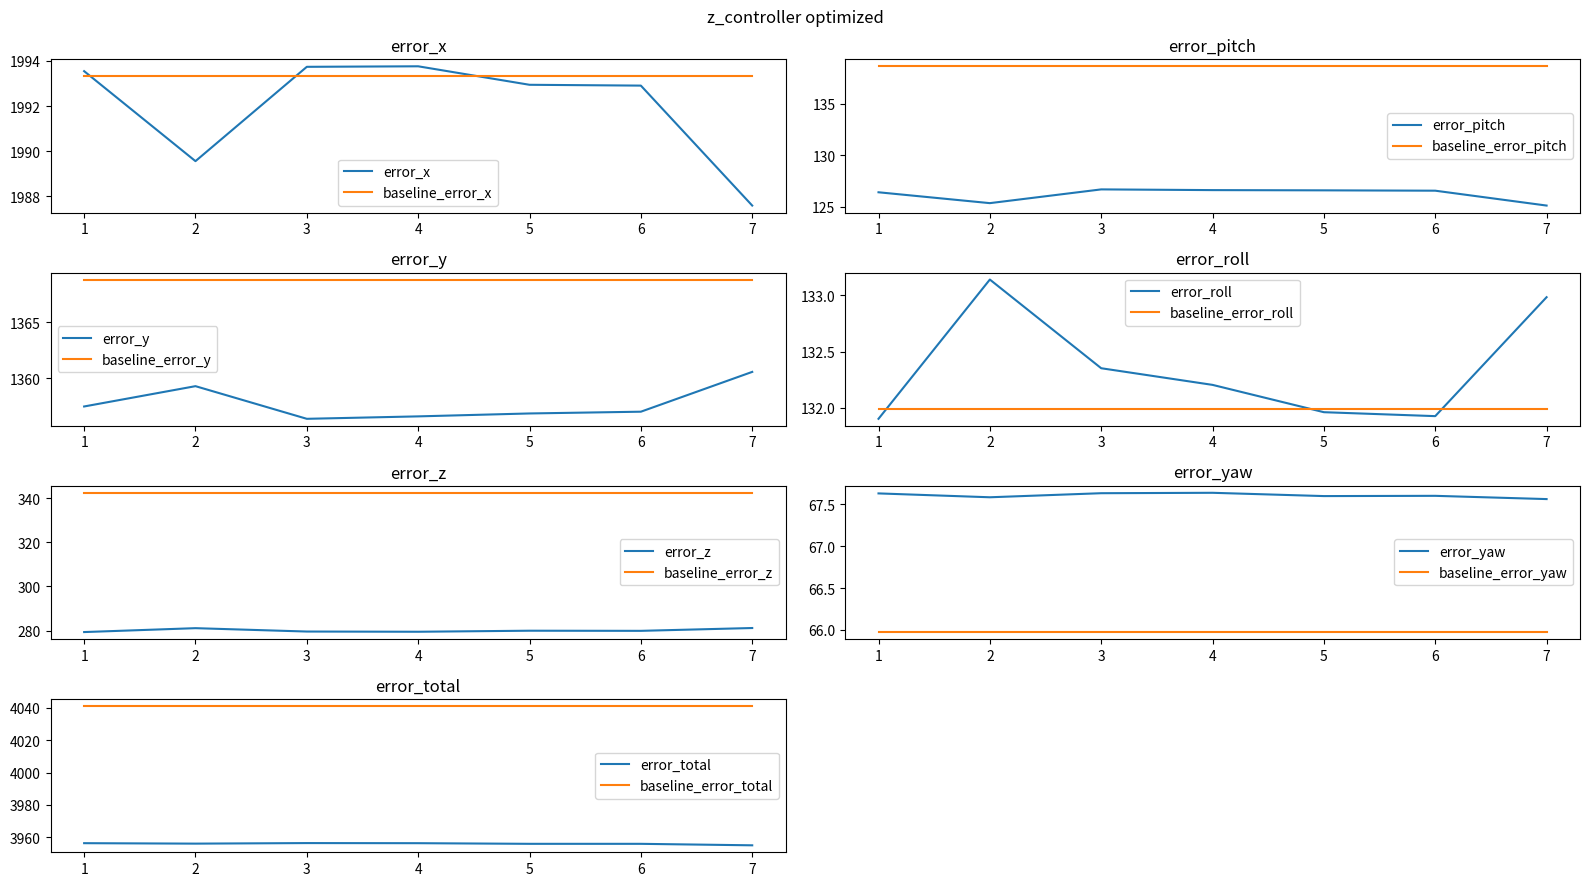

This chart was generated by the following Python code:
import matplotlib.pyplot as plt
import numpy as np

step = np.array([1, 2, 3, 4, 5, 6, 7])

error_x = np.array(
    [
        1993.5488727161232,
        1989.5533520351164,
        1993.7413663309028,
        1993.7645854962943,
        1992.9435425226748,
        1992.9072044976785,
        1987.5814347580506,
    ]
)
error_y = np.array(
    [
        1357.4808621348639,
        1359.2937361105596,
        1356.380072884938,
        1356.5975516492194,
        1356.8580495700683,
        1357.0151741822472,
        1360.5671719836228,
    ]
)
error_z = np.array(
    [
        279.3012931361842,
        281.0664699341438,
        279.53959718039266,
        279.4432370162187,
        279.91404853864015,
        279.85556117173036,
        281.1342892554926,
    ]
)
error_pitch = np.array(
    [
        126.4092014807588,
        125.35604540001115,
        126.68855860075533,
        126.61886571341964,
        126.59653482778967,
        126.56272635132787,
        125.12124440301909,
    ]
)
error_roll = np.array(
    [
        131.90195453267012,
        133.1406440663991,
        132.3518384108461,
        132.20374841401303,
        131.96079684942484,
        131.92575273947892,
        132.98375295399939,
    ]
)
error_yaw = np.array(
    [
        67.63087143120596,
        67.58470081137126,
        67.63323333961048,
        67.63817029550077,
        67.59888586014428,
        67.60190468073213,
        67.56304303059227,
    ]
)
error_total = np.array(
    [
        3956.273055431806,
        3955.9949483576015,
        3956.334666747445,
        3956.266158584666,
        3955.8718581687417,
        3955.868323623195,
        3954.9509363847774,
    ]
)

baseline_error_x = 1993.3467554367285
baseline_error_y = 1368.8073792470382
baseline_error_z = 342.43206085548263
baseline_error_pitch = 138.61825671133388
baseline_error_roll = 131.9903733928769
baseline_error_yaw = 65.97398584929006
baseline_error_total = 4041.1688114927497


plt.figure(figsize=(16, 9))
plt.suptitle("z_controller optimized")

plt.subplot(4, 2, 1)
plt.plot(step, error_x, label="error_x")
plt.plot(step, baseline_error_x * np.ones_like(step), label="baseline_error_x")
plt.title("error_x")
plt.legend()

plt.subplot(4, 2, 2)
plt.plot(step, error_pitch, label="error_pitch")
plt.plot(step, baseline_error_pitch * np.ones_like(step), label="baseline_error_pitch")
plt.title("error_pitch")
plt.legend()

plt.subplot(4, 2, 3)
plt.plot(step, error_y, label="error_y")
plt.plot(step, baseline_error_y * np.ones_like(step), label="baseline_error_y")
plt.title("error_y")
plt.legend()

plt.subplot(4, 2, 4)
plt.plot(step, error_roll, label="error_roll")
plt.plot(step, baseline_error_roll * np.ones_like(step), label="baseline_error_roll")
plt.title("error_roll")
plt.legend()

plt.subplot(4, 2, 5)
plt.plot(step, error_z, label="error_z")
plt.plot(step, baseline_error_z * np.ones_like(step), label="baseline_error_z")
plt.title("error_z")
plt.legend()

plt.subplot(4, 2, 6)
plt.plot(step, error_yaw, label="error_yaw")
plt.plot(step, baseline_error_yaw * np.ones_like(step), label="baseline_error_yaw")
plt.title("error_yaw")
plt.legend()

plt.subplot(4, 2, 7)
plt.plot(step, error_total, label="error_total")
plt.plot(step, baseline_error_total * np.ones_like(step), label="baseline_error_total")
plt.title("error_total")
plt.legend()

plt.tight_layout()  # 自动调整子图之间的间距
plt.show()
